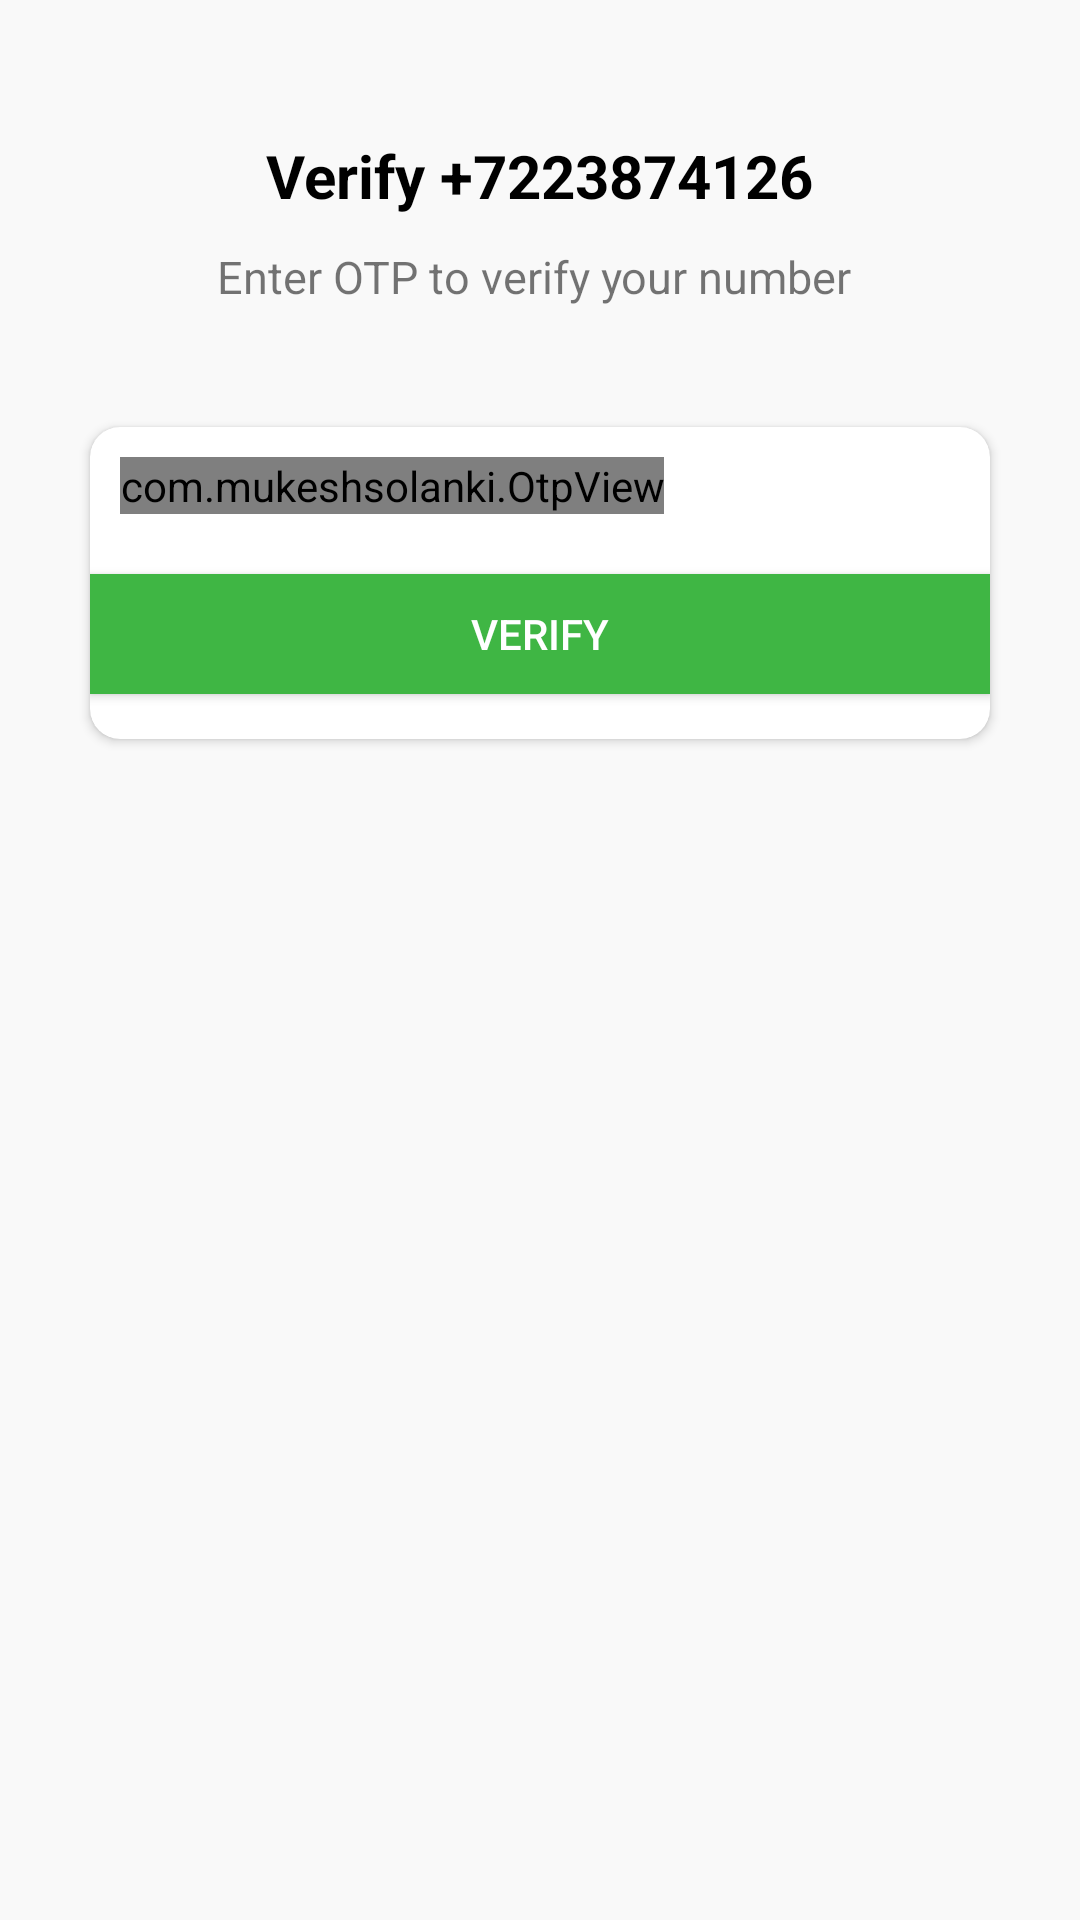

Reconstruct the res/layout file that produces this screen, plus the resources it refers to.
<!-- AndroidManifest.xml: application theme Theme.Talkzy -->
<!-- res/layout/activity_otpactivity.xml -->
<?xml version="1.0" encoding="utf-8"?>
<RelativeLayout xmlns:android="http://schemas.android.com/apk/res/android"
    xmlns:app="http://schemas.android.com/apk/res-auto"
    xmlns:tools="http://schemas.android.com/tools"
    android:layout_width="match_parent"
    android:layout_height="match_parent"
    android:background="#f9f9f9"
    tools:context=".OTPActivity">

    <ImageView
        android:id="@+id/verify"
        android:layout_width="wrap_content"
        android:layout_height="wrap_content"
        android:layout_centerHorizontal="true"
        android:layout_marginTop="30dp"
        android:src="@drawable/otp_verify">

    </ImageView>

    <TextView
        android:id="@+id/text1"
        android:layout_width="wrap_content"
        android:layout_height="wrap_content"
        android:layout_below="@+id/verify"
        android:layout_centerHorizontal="true"
        android:paddingTop="15dp"
        android:text="Verify +7223874126"
        android:textColor="@color/black"
        android:textSize="20sp"
        android:textStyle="bold">

    </TextView>

    <TextView
        android:id="@+id/otptext"
        android:layout_width="wrap_content"
        android:layout_height="wrap_content"
        android:layout_below="@+id/text1"
        android:layout_centerHorizontal="true"
        android:layout_marginLeft="50dp"
        android:layout_marginTop="10dp"
        android:text="Enter OTP to verify your number "
        android:textSize="15sp">

    </TextView>

    <androidx.cardview.widget.CardView
        android:layout_width="wrap_content"
        android:layout_height="wrap_content"
        android:layout_below="@id/otptext"
        android:background="#F4F1F1"
        android:layout_centerHorizontal="true"
        android:layout_marginTop="40dp"
        app:cardCornerRadius="10dp">

        <RelativeLayout
            android:layout_width="wrap_content"
            android:layout_height="wrap_content">


            <com.mukeshsolanki.OtpView
                android:id="@+id/otp_view"
                android:layout_width="wrap_content"
                android:layout_height="wrap_content"
                android:layout_marginTop="10dp"
                android:inputType="number"
                android:layout_marginLeft="10dp"
                android:layout_marginRight="10dp"
                android:itemBackground="@drawable/textbox_outline"
                android:textAllCaps="true"
                android:textColor="@color/black"
                android:focusableInTouchMode="true"
                app:OtpHideLineWhenFilled="true"
                app:OtpItemCount="6"
                app:OtpItemSpacing="6dp"
                app:OtpLineColor="@color/black"
                app:OtpState_filled="true"
                app:OtpViewType="line"
                />















            <Button
                android:layout_width="300dp"
                android:layout_height="40dp"
                android:id="@+id/verifybtn"
                android:layout_below="@id/otp_view"
                android:layout_centerHorizontal="true"
                android:layout_marginTop="20dp"
                android:background="#3FB644"
                android:text="Verify"
                android:layout_marginBottom="15dp"
                android:textColor="@color/white">

            </Button>

        </RelativeLayout>


    </androidx.cardview.widget.CardView>


</RelativeLayout>
<!-- resources referenced by this layout -->
<resources>
  <color name="black">#FF000000</color>
  <color name="white">#FFFFFFFF</color>
  <style name="Theme.Talkzy" parent="Theme.MaterialComponents.DayNight.DarkActionBar">
          
          <item name="colorPrimary">@color/purple_500</item>
          <item name="colorPrimaryVariant">@color/purple_700</item>
          <item name="colorOnPrimary">@color/white</item>
          
          <item name="colorSecondary">@color/teal_200</item>
          <item name="colorSecondaryVariant">@color/teal_700</item>
          <item name="colorOnSecondary">@color/black</item>
          
          <item name="android:statusBarColor">?attr/colorPrimaryVariant</item>
          
      </style>
  <color name="purple_500">#1D8F03</color>
  <color name="purple_700">#1D8F03</color>
  <color name="teal_200">#FF03DAC5</color>
  <color name="teal_700">#FF018786</color>
</resources>
